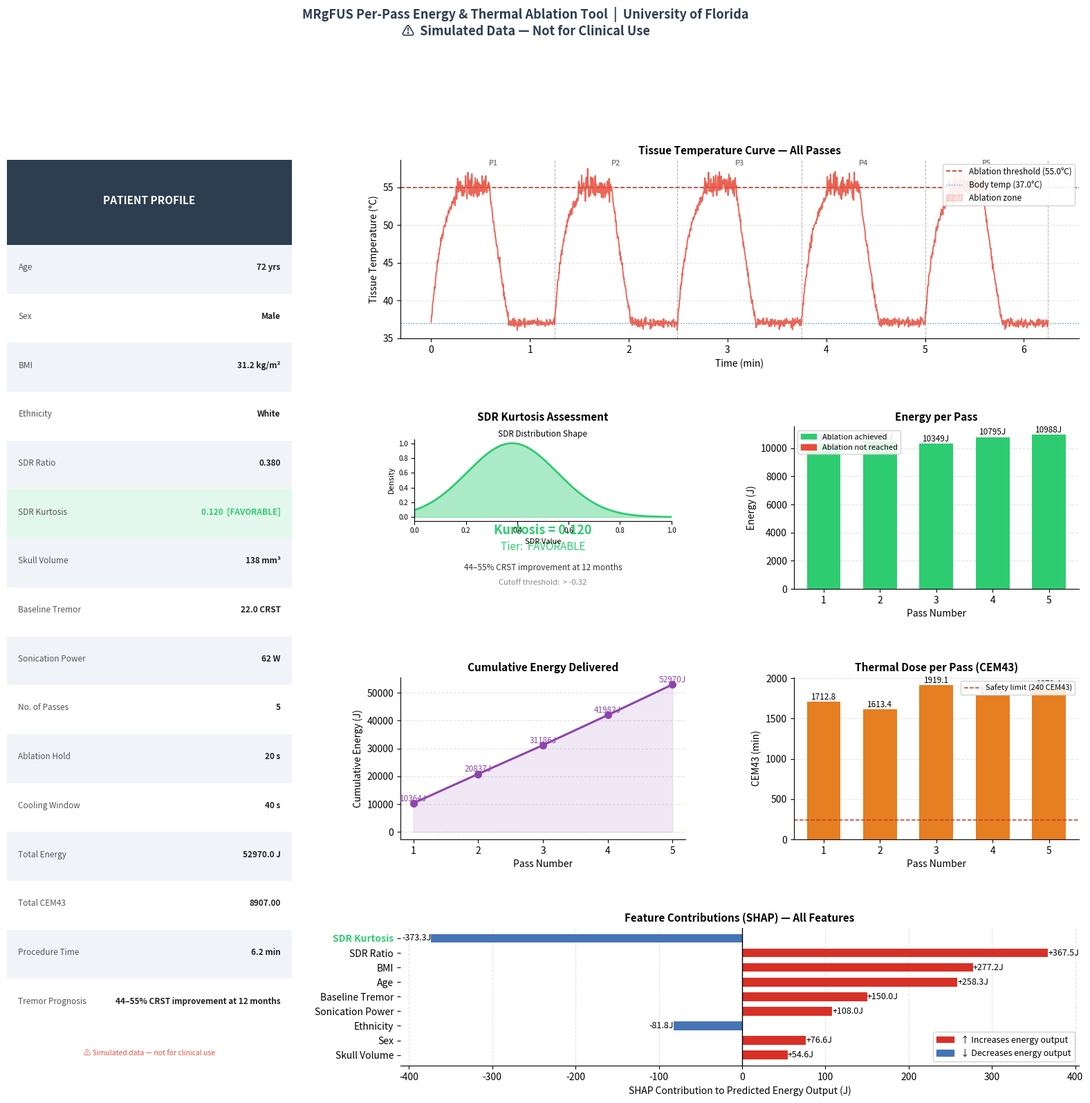
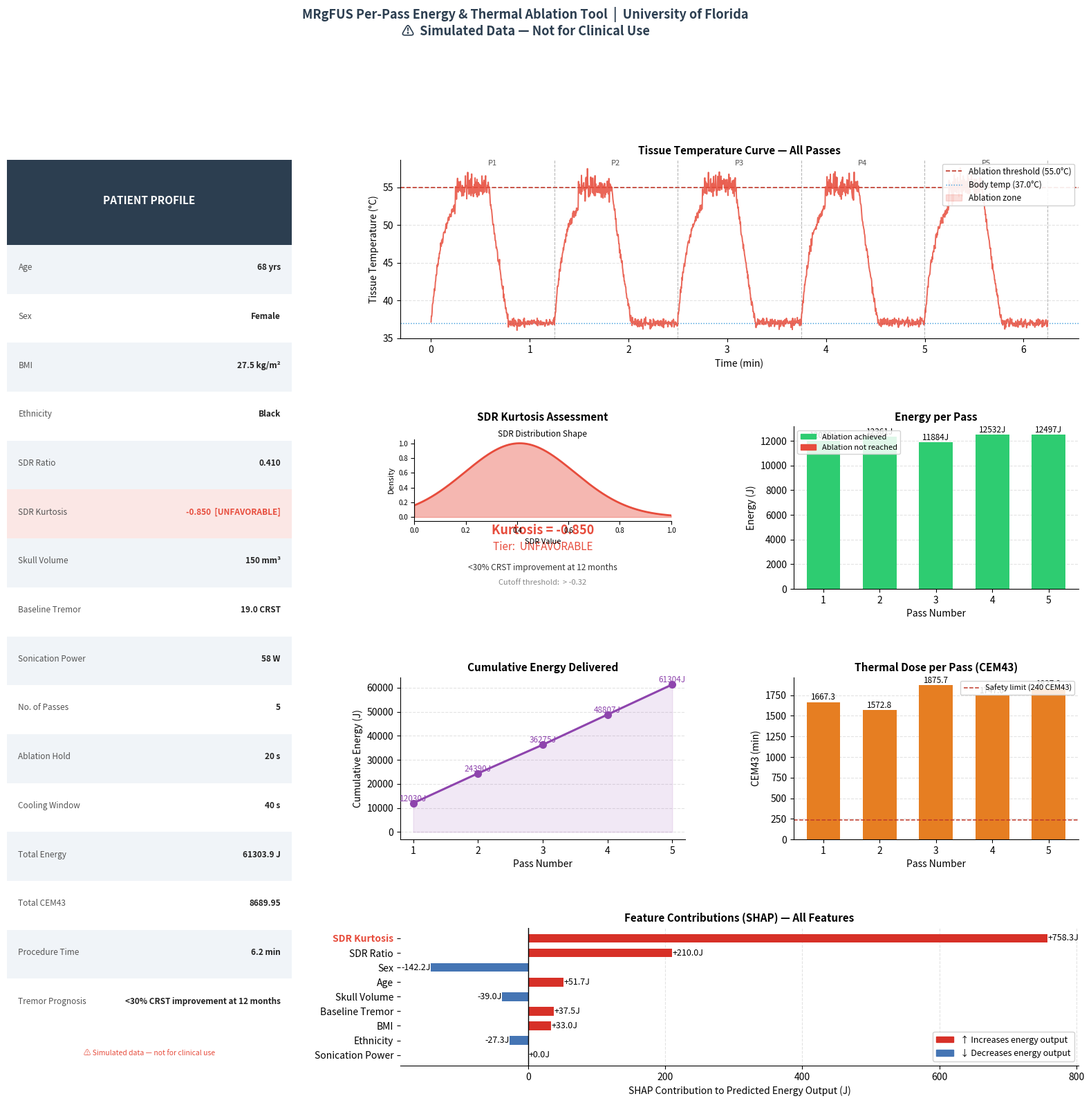

These figures' Python source, in order:
#File 8:

import numpy as np
import matplotlib.pyplot as plt
import matplotlib.patches as mpatches
import matplotlib.gridspec as gridspec
import warnings
warnings.filterwarnings("ignore")

# ─────────────────────────────────────────────────────────────────────────────
#  MODULE: MRgFUS Per-Pass Energy Sonication Estimator
#          & Clinical Interpretation Tool
#  Institution: University of Florida
#  Purpose:     Surgical decision support
#  Data:        Simulated — not for clinical use
#
#  SDR Kurtosis Reference:
#  Higher SDR kurtosis (>-0.32) correlates with superior lesion formation,
#  lower peak sonication temps, and 43-62% sustained tremor improvement
#  at 12+ months. Kurtosis is a stronger prognostic factor than mean SDR
#  or SDR standard deviation alone.
# ─────────────────────────────────────────────────────────────────────────────

SHAP_WEIGHTS = {
    "sdr_ratio":        -0.42,
    "sdr_kurtosis":     -0.35,   # Higher kurtosis = less energy needed
    "age":               0.31,
    "bmi":               0.22,
    "sonication_power":  0.18,
    "skull_volume":     -0.13,
    "baseline_tremor":   0.10,
    "sex":              -0.07,
    "ethnicity":         0.04,
}

POP_MEANS = {
    "sdr_ratio":         0.45,
    "sdr_kurtosis":     -0.20,   # Population mean kurtosis (near cutoff)
    "age":              67.0,
    "bmi":              27.0,
    "sonication_power": 58.0,
    "skull_volume":     145.0,
    "baseline_tremor":  18.0,
    "sex":               0.35,
    "ethnicity":         1.5,
}

POP_STDS = {
    "sdr_ratio":         0.12,
    "sdr_kurtosis":      0.45,   # Reasonable spread around cutoff
    "age":               9.0,
    "bmi":               5.0,
    "sonication_power":  10.0,
    "skull_volume":      25.0,
    "baseline_tremor":   4.0,
    "sex":               0.48,
    "ethnicity":         1.1,
}

BASE_ENERGY_J     = 10000
ABLATION_TEMP_C   = 55.0
BASELINE_TEMP_C   = 37.0
COOLING_RATE      = 0.18
HEATING_RATE_BASE = 0.22

# SDR kurtosis clinical cutoff
SDR_KURTOSIS_CUTOFF = -0.32


# ── 1. SDR kurtosis interpreter ────────────────────────────────────────────────
def interpret_sdr_kurtosis(kurtosis: float) -> dict:
    """
    Classifies SDR kurtosis and returns clinical interpretation.

    Cutoff > -0.32 identifies favorable candidates.
    Higher kurtosis = sharper, tighter SDR distribution = better skull
    homogeneity = more efficient energy delivery and superior outcomes.
    """
    favorable = kurtosis > SDR_KURTOSIS_CUTOFF

    if kurtosis > 0.50:
        tier        = "EXCELLENT"
        color       = "#27ae60"
        description = (
            "Highly peaked SDR distribution. Skull highly homogeneous.\n"
            "Expect efficient sonication, lower peak temps,\n"
            "and strong long-term tremor improvement (>55%)."
        )
        energy_modifier = -0.12    # 12% energy reduction expected
        tremor_prognosis = "55–62% CRST improvement at 12 months"

    elif kurtosis > SDR_KURTOSIS_CUTOFF:
        tier        = "FAVORABLE"
        color       = "#2ecc71"
        description = (
            "Above-threshold kurtosis. Good skull homogeneity.\n"
            "Suitable candidate even if mean SDR is below 0.40.\n"
            "Expected tremor improvement: 44–55%."
        )
        energy_modifier = -0.06
        tremor_prognosis = "44–55% CRST improvement at 12 months"

    elif kurtosis > -0.60:
        tier        = "BORDERLINE"
        color       = "#f39c12"
        description = (
            "Below cutoff but marginal. Broader SDR distribution\n"
            "with more low-SDR tail elements. Consider additional\n"
            "skull CT analysis before proceeding."
        )
        energy_modifier = 0.04
        tremor_prognosis = "30–44% CRST improvement at 12 months"

    else:
        tier        = "UNFAVORABLE"
        color       = "#e74c3c"
        description = (
            "Low kurtosis: flat, broad SDR distribution with\n"
            "significant low-SDR tail. Higher energy demand,\n"
            "elevated thermal risk. MDT review recommended."
        )
        energy_modifier = 0.10
        tremor_prognosis = "<30% CRST improvement at 12 months"

    return {
        "kurtosis":          kurtosis,
        "tier":              tier,
        "color":             color,
        "favorable":         favorable,
        "description":       description,
        "energy_modifier":   energy_modifier,
        "tremor_prognosis":  tremor_prognosis,
    }


# ── 2. Base energy estimator ───────────────────────────────────────────────────
def estimate_base_energy(
    sdr_ratio, sdr_kurtosis, age, bmi, sonication_power,
    skull_volume, baseline_tremor, sex, ethnicity
) -> dict:

    inputs = {
        "sdr_ratio":        sdr_ratio,
        "sdr_kurtosis":     sdr_kurtosis,
        "age":              age,
        "bmi":              bmi,
        "sdr_ratio":        sdr_ratio,
        "sonication_power": sonication_power,
        "skull_volume":     skull_volume,
        "baseline_tremor":  baseline_tremor,
        "sex":              float(sex),
        "ethnicity":        float(ethnicity),
    }

    # Re-insert sdr_kurtosis explicitly after dict (avoids duplicate key issue)
    inputs["sdr_kurtosis"] = sdr_kurtosis

    kurtosis_info = interpret_sdr_kurtosis(sdr_kurtosis)

    contributions    = {}
    total_adjustment = 0.0
    for feature, value in inputs.items():
        z = (value - POP_MEANS[feature]) / POP_STDS[feature]
        contribution_j = SHAP_WEIGHTS[feature] * z * BASE_ENERGY_J * 0.15
        contributions[feature] = round(contribution_j, 2)
        total_adjustment += contribution_j

    # Apply kurtosis energy modifier on top of SHAP adjustment
    kurtosis_adjustment = BASE_ENERGY_J * kurtosis_info["energy_modifier"]
    predicted_energy    = round(BASE_ENERGY_J + total_adjustment + kurtosis_adjustment, 1)

    return {
        "base_energy_j":    predicted_energy,
        "contributions":    contributions,
        "inputs":           inputs,
        "kurtosis_info":    kurtosis_info,
    }


# ── 3. Per-pass thermal simulation ────────────────────────────────────────────
def simulate_passes(
    base_result:       dict,
    n_passes:          int   = 5,
    ablation_duration: float = 20.0,
    cooling_time:      float = 40.0,
    power_ramp:        float = 0.05,
    targeting_adjust:  float = 0.03,
    seed:              int   = 42,
) -> dict:

    np.random.seed(seed)

    base_energy      = base_result["base_energy_j"]
    sonication_power = base_result["inputs"]["sonication_power"]
    kurtosis_info    = base_result["kurtosis_info"]
    heating_rate     = HEATING_RATE_BASE / (1 + 0.1 * base_result["inputs"]["bmi"] / 27)

    # Higher kurtosis slightly reduces peak temperature achieved
    # (more homogeneous skull = more efficient, less thermal scatter)
    temp_modifier = -kurtosis_info["energy_modifier"] * 8.0

    passes           = []
    cumulative_e     = 0.0
    cumulative_cem43 = 0.0
    all_time         = []
    all_temp         = []
    global_t         = 0.0

    for p in range(1, n_passes + 1):

        pass_noise  = np.random.normal(0, 0.025)
        pass_energy = round(
            base_energy * (1 + power_ramp * (p - 1))
                        * (1 - targeting_adjust * (p - 1))
                        + pass_noise * base_energy,
            1
        )
        pass_energy = max(pass_energy, 200.0)

        # Heating phase
        start_temp   = BASELINE_TEMP_C + np.random.normal(0, 0.5)
        temp_to_rise = ABLATION_TEMP_C - start_temp + temp_modifier
        heat_duration = temp_to_rise / (heating_rate * sonication_power / 10)
        heat_duration = max(heat_duration, 5.0)

        heat_t    = np.linspace(0, heat_duration, int(heat_duration * 5))
        heat_temp = start_temp + temp_to_rise * (1 - np.exp(-heat_t / (heat_duration * 0.45)))
        heat_temp += np.random.normal(0, 0.3, len(heat_t))

        # Ablation hold phase
        hold_t    = np.linspace(0, ablation_duration, int(ablation_duration * 5))
        hold_temp = ABLATION_TEMP_C + np.random.normal(0, 0.8, len(hold_t))

        # Cooling phase
        cool_t    = np.linspace(0, cooling_time, int(cooling_time * 5))
        cool_temp = ABLATION_TEMP_C * np.exp(-COOLING_RATE * cool_t / ABLATION_TEMP_C * 10)
        cool_temp = np.clip(cool_temp, BASELINE_TEMP_C, ABLATION_TEMP_C)
        cool_temp += np.random.normal(0, 0.3, len(cool_t))

        pass_temp = np.concatenate([heat_temp, hold_temp, cool_temp])
        pass_time = np.linspace(
            0, heat_duration + ablation_duration + cooling_time, len(pass_temp)
        )

        all_time.extend(global_t + pass_time)
        all_temp.extend(pass_temp)
        global_t += heat_duration + ablation_duration + cooling_time

        # CEM43
        dt_s  = (heat_duration + ablation_duration + cooling_time) / len(pass_temp)
        cem43 = 0.0
        for t_val in pass_temp:
            R = 0.5 if t_val >= 43 else 0.25
            cem43 += dt_s / 60 * (R ** (43 - t_val))
        cumulative_cem43 += cem43
        cumulative_e     += pass_energy

        passes.append({
            "pass_number":         p,
            "pass_energy_j":       pass_energy,
            "cumulative_energy_j": round(cumulative_e, 1),
            "heat_duration_s":     round(heat_duration, 1),
            "ablation_hold_s":     ablation_duration,
            "cooling_time_s":      cooling_time,
            "total_pass_time_s":   round(heat_duration + ablation_duration + cooling_time, 1),
            "peak_temp_c":         round(float(np.max(pass_temp)), 1),
            "ablation_achieved":   float(np.max(pass_temp)) >= ABLATION_TEMP_C,
            "cem43":               round(cem43, 2),
            "cumulative_cem43":    round(cumulative_cem43, 2),
        })

    return {
        "passes":            passes,
        "n_passes":          n_passes,
        "ablation_duration": ablation_duration,
        "cooling_time":      cooling_time,
        "total_energy_j":    round(cumulative_e, 1),
        "total_cem43":       round(cumulative_cem43, 2),
        "total_time_s":      round(global_t, 1),
        "time_series":       np.array(all_time),
        "temp_series":       np.array(all_temp),
        "base_result":       base_result,
    }


# ── 4. Clinical report ─────────────────────────────────────────────────────────
def interpret_passes(sim: dict) -> str:
    passes        = sim["passes"]
    inputs        = sim["base_result"]["inputs"]
    kurtosis_info = sim["base_result"]["kurtosis_info"]
    sex_label     = "Female" if inputs["sex"] == 1 else "Male"
    eth_map       = {0: "White", 1: "Black", 2: "Hispanic", 3: "Asian/Other"}
    eth_label     = eth_map.get(int(inputs["ethnicity"]), "Unknown")

    lines = [
        "=" * 68,
        "  MRgFUS PER-PASS ENERGY & THERMAL DOSE REPORT",
        "  ⚠  SIMULATED DATA — NOT FOR CLINICAL USE",
        "=" * 68,
        f"  Patient:  Age {inputs['age']:.0f} | {sex_label} | "
        f"BMI {inputs['bmi']:.1f} | {eth_label}",
        f"  SDR: {inputs['sdr_ratio']:.3f} | "
        f"SDR Kurtosis: {inputs['sdr_kurtosis']:.3f} | "
        f"Skull Vol: {inputs['skull_volume']:.0f} mm³",
        f"  Ablation Hold: {sim['ablation_duration']:.0f} s  |  "
        f"Cooling Window: {sim['cooling_time']:.0f} s",
        "-" * 68,
        f"  SDR Kurtosis Assessment:  {kurtosis_info['tier']}  "
        f"(cutoff > {SDR_KURTOSIS_CUTOFF})",
        f"  Prognosis:  {kurtosis_info['tremor_prognosis']}",
        "-" * 68,
        f"  {'Pass':<6} {'Energy (J)':<13} {'Cumul. (J)':<13} "
        f"{'Peak °C':<10} {'CEM43':<10} {'Ablation'}",
        "-" * 68,
    ]

    for p in passes:
        ablated = "✔ Yes" if p["ablation_achieved"] else "✘ No"
        lines.append(
            f"  {p['pass_number']:<6} "
            f"{p['pass_energy_j']:<13.1f} "
            f"{p['cumulative_energy_j']:<13.1f} "
            f"{p['peak_temp_c']:<10.1f} "
            f"{p['cem43']:<10.2f} "
            f"{ablated}"
        )

    lines += [
        "-" * 68,
        f"  Total Energy Delivered:   {sim['total_energy_j']:.1f} J",
        f"  Total Thermal Dose:       {sim['total_cem43']:.2f} CEM43",
        f"  Total Procedure Time:     {sim['total_time_s'] / 60:.1f} min",
        "=" * 68,
    ]
    return "\n".join(lines)


# ── 5. Full figure ─────────────────────────────────────────────────────────────
def plot_per_pass(sim: dict, save_path: str = None):

    passes        = sim["passes"]
    time_series   = sim["time_series"] / 60
    temp_series   = sim["temp_series"]
    inputs        = sim["base_result"]["inputs"]
    contribs      = sim["base_result"]["contributions"]
    kurtosis_info = sim["base_result"]["kurtosis_info"]

    sex_label = "Female" if inputs["sex"] == 1 else "Male"
    eth_map   = {0: "White", 1: "Black", 2: "Hispanic", 3: "Asian/Other"}
    eth_label = eth_map.get(int(inputs["ethnicity"]), "Unknown")

    label_map = {
        "sdr_ratio":        "SDR Ratio",
        "sdr_kurtosis":     "SDR Kurtosis",
        "age":              "Age",
        "bmi":              "BMI",
        "sonication_power": "Sonication Power",
        "skull_volume":     "Skull Volume",
        "baseline_tremor":  "Baseline Tremor",
        "sex":              "Sex",
        "ethnicity":        "Ethnicity",
    }

    shap_order  = sorted(contribs, key=lambda f: abs(contribs[f]))
    shap_labels = [label_map[f] for f in shap_order]
    shap_values = [contribs[f] for f in shap_order]
    shap_colors = ["#d73027" if v > 0 else "#4575b4" for v in shap_values]

    pass_nums   = [p["pass_number"]         for p in passes]
    pass_energy = [p["pass_energy_j"]       for p in passes]
    pass_cum    = [p["cumulative_energy_j"] for p in passes]
    pass_cem    = [p["cem43"]               for p in passes]

    # ── Layout: 4 rows x 3 cols ────────────────────────────────────────────────
    fig = plt.figure(figsize=(20, 17))
    gs  = gridspec.GridSpec(
        4, 3,
        hspace=0.55, wspace=0.38,
        height_ratios=[1.1, 1.0, 1.0, 0.85]
    )

    ax_profile  = fig.add_subplot(gs[:, 0])     # Left col: patient profile
    ax_temp     = fig.add_subplot(gs[0, 1:])    # Row 0: temperature curve
    ax_kurtosis = fig.add_subplot(gs[1, 1])     # Row 1 left: kurtosis panel
    ax_energy   = fig.add_subplot(gs[1, 2])     # Row 1 right: per-pass energy
    ax_cum      = fig.add_subplot(gs[2, 1])     # Row 2 left: cumulative energy
    ax_cem      = fig.add_subplot(gs[2, 2])     # Row 2 right: CEM43
    ax_shap     = fig.add_subplot(gs[3, 1:])    # Row 3: SHAP full width

    # ══ Patient Profile Panel ═════════════════════════════════════════════════
    ax_profile.set_xlim(0, 1)
    ax_profile.set_ylim(0, 1)
    ax_profile.axis("off")

    ax_profile.add_patch(mpatches.FancyBboxPatch(
        (0.0, 0.91), 1.0, 0.09,
        boxstyle="round,pad=0.02",
        linewidth=0, facecolor="#2c3e50"
    ))
    ax_profile.text(0.5, 0.955, "PATIENT PROFILE",
                    ha="center", va="center",
                    fontsize=11, fontweight="bold", color="white")

    # Kurtosis tier badge inline in profile
    kt_color = kurtosis_info["color"]
    kt_tier  = kurtosis_info["tier"]

    profile_rows = [
        ("Age",              f"{inputs['age']:.0f} yrs"),
        ("Sex",              sex_label),
        ("BMI",              f"{inputs['bmi']:.1f} kg/m²"),
        ("Ethnicity",        eth_label),
        ("SDR Ratio",        f"{inputs['sdr_ratio']:.3f}"),
        ("SDR Kurtosis",     f"{inputs['sdr_kurtosis']:.3f}  [{kt_tier}]"),
        ("Skull Volume",     f"{inputs['skull_volume']:.0f} mm³"),
        ("Baseline Tremor",  f"{inputs['baseline_tremor']:.1f} CRST"),
        ("Sonication Power", f"{inputs['sonication_power']:.0f} W"),
        ("No. of Passes",    str(sim["n_passes"])),
        ("Ablation Hold",    f"{sim['ablation_duration']:.0f} s"),
        ("Cooling Window",   f"{sim['cooling_time']:.0f} s"),
        ("Total Energy",     f"{sim['total_energy_j']:.1f} J"),
        ("Total CEM43",      f"{sim['total_cem43']:.2f}"),
        ("Procedure Time",   f"{sim['total_time_s']/60:.1f} min"),
        ("Tremor Prognosis", kurtosis_info["tremor_prognosis"]),
    ]

    y_start = 0.88
    row_h   = 0.054

    for i, (field, value) in enumerate(profile_rows):
        y  = y_start - i * row_h
        bg = "#f0f4f8" if i % 2 == 0 else "white"

        # Highlight kurtosis row with tier color
        if field == "SDR Kurtosis":
            bg = kt_color + "22"

        ax_profile.add_patch(mpatches.FancyBboxPatch(
            (0.0, y - 0.028), 1.0, row_h,
            boxstyle="square,pad=0.0",
            linewidth=0, facecolor=bg
        ))
        ax_profile.text(0.04, y + 0.001, field,
                        ha="left", va="center",
                        fontsize=8.5, color="#555555")

        # Color-code kurtosis value
        val_color = kt_color if field == "SDR Kurtosis" else "#222222"
        ax_profile.text(0.96, y + 0.001, value,
                        ha="right", va="center",
                        fontsize=8.5, fontweight="bold", color=val_color)

    ax_profile.text(0.5, 0.01,
                    "⚠ Simulated data — not for clinical use",
                    ha="center", va="bottom",
                    fontsize=7.5, color="#e74c3c", style="italic")

    # ══ Temperature Time-Series ════════════════════════════════════════════════
    ax_temp.plot(time_series, temp_series,
                 color="#e74c3c", linewidth=1.4, alpha=0.85, zorder=3)
    ax_temp.axhline(ABLATION_TEMP_C, color="#c0392b", linewidth=1.2,
                    linestyle="--", label=f"Ablation threshold ({ABLATION_TEMP_C}°C)")
    ax_temp.axhline(BASELINE_TEMP_C, color="#3498db", linewidth=1.0,
                    linestyle=":", label=f"Body temp ({BASELINE_TEMP_C}°C)")
    ax_temp.fill_between(time_series, ABLATION_TEMP_C, temp_series,
                         where=(temp_series >= ABLATION_TEMP_C),
                         color="#e74c3c", alpha=0.18, label="Ablation zone")

    t_cursor = 0.0
    for p in passes:
        t_cursor += p["total_pass_time_s"] / 60
        ax_temp.axvline(t_cursor, color="#888888", linewidth=0.8,
                        linestyle="--", alpha=0.6)
        ax_temp.text(
            t_cursor - p["total_pass_time_s"] / 120,
            ax_temp.get_ylim()[1] if ax_temp.get_ylim()[1] != 1 else 75,
            f"P{p['pass_number']}",
            ha="center", va="top", fontsize=8, color="#555555"
        )

    ax_temp.set_xlabel("Time (min)", fontsize=10)
    ax_temp.set_ylabel("Tissue Temperature (°C)", fontsize=10)
    ax_temp.set_title("Tissue Temperature Curve — All Passes",
                      fontsize=11, fontweight="bold")
    ax_temp.legend(fontsize=8.5, loc="upper right", framealpha=0.9)
    ax_temp.spines["top"].set_visible(False)
    ax_temp.spines["right"].set_visible(False)
    ax_temp.yaxis.grid(True, linestyle="--", alpha=0.35)
    ax_temp.set_axisbelow(True)

    # ══ SDR Kurtosis Visual Panel ══════════════════════════════════════════════
    ax_kurtosis.set_xlim(0, 1)
    ax_kurtosis.set_ylim(0, 1)
    ax_kurtosis.axis("off")
    ax_kurtosis.set_title("SDR Kurtosis Assessment", fontsize=11, fontweight="bold")

    # Simulated SDR histogram shape based on kurtosis tier
    x = np.linspace(0, 1, 300)
    k = inputs["sdr_kurtosis"]

    # Gaussian with width shaped by kurtosis
    sigma  = max(0.06, 0.18 - k * 0.04)
    mu     = inputs["sdr_ratio"]
    y_dist = np.exp(-0.5 * ((x - mu) / sigma) ** 2)
    y_dist /= y_dist.max()

    # Inset axes for the histogram shape
    ax_hist = ax_kurtosis.inset_axes([0.05, 0.42, 0.90, 0.50])
    ax_hist.fill_between(x, y_dist, alpha=0.4, color=kt_color)
    ax_hist.plot(x, y_dist, color=kt_color, linewidth=2.0)
    ax_hist.axvline(SDR_KURTOSIS_CUTOFF + 0.32 + mu - 0.45,
                    color="#888888", linewidth=1.0,
                    linestyle="--", alpha=0.7)
    ax_hist.set_xlim(0, 1)
    ax_hist.set_xlabel("SDR Value", fontsize=8)
    ax_hist.set_ylabel("Density", fontsize=8)
    ax_hist.tick_params(labelsize=7)
    ax_hist.spines["top"].set_visible(False)
    ax_hist.spines["right"].set_visible(False)
    ax_hist.set_title("SDR Distribution Shape", fontsize=8.5, pad=3)

    # Kurtosis value and tier text
    ax_kurtosis.text(0.5, 0.36,
                     f"Kurtosis = {k:.3f}",
                     ha="center", va="center",
                     fontsize=13, fontweight="bold", color=kt_color)
    ax_kurtosis.text(0.5, 0.26,
                     f"Tier:  {kt_tier}",
                     ha="center", va="center",
                     fontsize=11, color=kt_color)
    ax_kurtosis.text(0.5, 0.13,
                     kurtosis_info["tremor_prognosis"],
                     ha="center", va="center",
                     fontsize=8.5, color="#333333",
                     style="italic")
    ax_kurtosis.text(0.5, 0.04,
                     f"Cutoff threshold:  > {SDR_KURTOSIS_CUTOFF}",
                     ha="center", va="center",
                     fontsize=8, color="#888888")

    # ══ Per-Pass Energy ════════════════════════════════════════════════════════
    bar_colors = ["#2ecc71" if p["ablation_achieved"] else "#e74c3c" for p in passes]
    ax_energy.bar(pass_nums, pass_energy, color=bar_colors,
                  edgecolor="none", width=0.6)
    for pn, pe in zip(pass_nums, pass_energy):
        ax_energy.text(pn, pe + 8, f"{pe:.0f}J",
                       ha="center", va="bottom", fontsize=8.5)

    achieved_patch = mpatches.Patch(color="#2ecc71", label="Ablation achieved")
    missed_patch   = mpatches.Patch(color="#e74c3c", label="Ablation not reached")
    ax_energy.legend(handles=[achieved_patch, missed_patch],
                     fontsize=8, loc="upper left", framealpha=0.85)
    ax_energy.set_xlabel("Pass Number", fontsize=10)
    ax_energy.set_ylabel("Energy (J)", fontsize=10)
    ax_energy.set_title("Energy per Pass", fontsize=11, fontweight="bold")
    ax_energy.set_xticks(pass_nums)
    ax_energy.spines["top"].set_visible(False)
    ax_energy.spines["right"].set_visible(False)
    ax_energy.yaxis.grid(True, linestyle="--", alpha=0.35)
    ax_energy.set_axisbelow(True)

    # ══ Cumulative Energy ══════════════════════════════════════════════════════
    ax_cum.plot(pass_nums, pass_cum, color="#8e44ad",
                linewidth=2.2, marker="o", markersize=7, zorder=3)
    for pn, pc in zip(pass_nums, pass_cum):
        ax_cum.text(pn, pc + 25, f"{pc:.0f}J",
                    ha="center", va="bottom", fontsize=8.5, color="#8e44ad")
    ax_cum.fill_between(pass_nums, pass_cum, alpha=0.12, color="#8e44ad")
    ax_cum.set_xlabel("Pass Number", fontsize=10)
    ax_cum.set_ylabel("Cumulative Energy (J)", fontsize=10)
    ax_cum.set_title("Cumulative Energy Delivered", fontsize=11, fontweight="bold")
    ax_cum.set_xticks(pass_nums)
    ax_cum.spines["top"].set_visible(False)
    ax_cum.spines["right"].set_visible(False)
    ax_cum.yaxis.grid(True, linestyle="--", alpha=0.35)
    ax_cum.set_axisbelow(True)

    # ══ CEM43 ══════════════════════════════════════════════════════════════════
    ax_cem.bar(pass_nums, pass_cem, color="#e67e22",
               edgecolor="none", width=0.6)
    ax_cem.axhline(240, color="#c0392b", linewidth=1.1,
                   linestyle="--", label="Safety limit (240 CEM43)")
    for pn, pc in zip(pass_nums, pass_cem):
        ax_cem.text(pn, pc + 1, f"{pc:.1f}",
                    ha="center", va="bottom", fontsize=8.5)
    ax_cem.legend(fontsize=8, loc="upper right", framealpha=0.85)
    ax_cem.set_xlabel("Pass Number", fontsize=10)
    ax_cem.set_ylabel("CEM43 (min)", fontsize=10)
    ax_cem.set_title("Thermal Dose per Pass (CEM43)", fontsize=11, fontweight="bold")
    ax_cem.set_xticks(pass_nums)
    ax_cem.spines["top"].set_visible(False)
    ax_cem.spines["right"].set_visible(False)
    ax_cem.yaxis.grid(True, linestyle="--", alpha=0.35)
    ax_cem.set_axisbelow(True)

    # ══ SHAP Bar Chart (full width bottom) ════════════════════════════════════
    bars = ax_shap.barh(shap_labels, shap_values, color=shap_colors,
                        edgecolor="none", height=0.6)
    ax_shap.axvline(0, color="black", linewidth=1.0)
    for i, (label, val) in enumerate(zip(shap_labels, shap_values)):
        offset = 0.15 if val >= 0 else -0.15
        ha     = "left" if val >= 0 else "right"
        ax_shap.text(val + offset, i, f"{val:+.1f}J",
                     va="center", ha=ha, fontsize=9)

    # Highlight SDR kurtosis bar label
    for i, label in enumerate(shap_labels):
        if label == "SDR Kurtosis":
            ax_shap.get_yticklabels()[i].set_color(kt_color)
            ax_shap.get_yticklabels()[i].set_fontweight("bold")

    pos_patch = mpatches.Patch(color="#d73027", label="↑ Increases energy output")
    neg_patch = mpatches.Patch(color="#4575b4", label="↓ Decreases energy output")
    ax_shap.legend(handles=[pos_patch, neg_patch],
                   fontsize=9, loc="lower right", framealpha=0.9)
    ax_shap.set_xlabel("SHAP Contribution to Predicted Energy Output (J)", fontsize=10)
    ax_shap.set_title("Feature Contributions (SHAP) — All Features",
                      fontsize=11, fontweight="bold")
    ax_shap.spines["top"].set_visible(False)
    ax_shap.spines["right"].set_visible(False)
    ax_shap.spines["left"].set_visible(False)
    ax_shap.xaxis.grid(True, linestyle="--", alpha=0.35)
    ax_shap.set_axisbelow(True)

    # ══ Super title ════════════════════════════════════════════════════════════
    fig.suptitle(
        "MRgFUS Per-Pass Energy & Thermal Ablation Tool  |  University of Florida\n"
        "⚠  Simulated Data — Not for Clinical Use",
        fontsize=13, fontweight="bold", y=1.01, color="#2c3e50"
    )

    plt.tight_layout()
    if save_path:
        plt.savefig(save_path, dpi=180, bbox_inches="tight")
    plt.show()


# ── 6. Main pipeline ───────────────────────────────────────────────────────────
def run_per_pass_tool(
    sdr_ratio, sdr_kurtosis, age, bmi, sonication_power,
    skull_volume, baseline_tremor, sex, ethnicity,
    n_passes:          int   = 5,
    ablation_duration: float = 20.0,
    cooling_time:      float = 40.0,
    power_ramp:        float = 0.05,
    targeting_adjust:  float = 0.03,
    save_plot:         str   = None,
):
    """
    Full pipeline: estimate base energy → simulate passes → report → plot.

    Parameters
    ----------
    sdr_kurtosis : float
        Kurtosis of the patient's SDR histogram.
        Cutoff > -0.32 identifies favorable MRgFUS candidates.
        Higher kurtosis = sharper distribution = better skull homogeneity
        = lower energy demand and superior long-term tremor outcomes.
    ablation_duration : float
        Seconds tissue is held at or above ablation temperature per pass.
    cooling_time : float
        Seconds of cooling between passes.
    """
    base = estimate_base_energy(
        sdr_ratio=sdr_ratio, sdr_kurtosis=sdr_kurtosis,
        age=age, bmi=bmi, sonication_power=sonication_power,
        skull_volume=skull_volume, baseline_tremor=baseline_tremor,
        sex=sex, ethnicity=ethnicity,
    )
    sim = simulate_passes(
        base_result       = base,
        n_passes          = n_passes,
        ablation_duration = ablation_duration,
        cooling_time      = cooling_time,
        power_ramp        = power_ramp,
        targeting_adjust  = targeting_adjust,
    )
    print(interpret_passes(sim))
    plot_per_pass(sim, save_path=save_plot)
    return sim


# ══════════════════════════════════════════════════════════════════════════════
#  EXAMPLE PATIENTS — demonstrating kurtosis tier differences
# ══════════════════════════════════════════════════════════════════════════════
if __name__ == "__main__":

    print("\n--- PATIENT A: Favorable kurtosis (above cutoff) ---")
    run_per_pass_tool(
        sdr_ratio         = 0.38,    # Below standard mean SDR cutoff
        sdr_kurtosis      = 0.12,    # But favorable kurtosis — good candidate
        age               = 72,
        bmi               = 31.2,
        sonication_power  = 62,
        skull_volume      = 138,
        baseline_tremor   = 22,
        sex               = 0,
        ethnicity         = 0,
        n_passes          = 5,
        ablation_duration = 20.0,
        cooling_time      = 40.0,
        save_plot         = "patient_A_favorable_kurtosis.png"
    )

    print("\n--- PATIENT B: Unfavorable kurtosis (below cutoff) ---")
    run_per_pass_tool(
        sdr_ratio         = 0.41,    # Mean SDR within standard range
        sdr_kurtosis      = -0.85,   # But unfavorable kurtosis
        age               = 68,
        bmi               = 27.5,
        sonication_power  = 58,
        skull_volume      = 150,
        baseline_tremor   = 19,
        sex               = 1,
        ethnicity         = 1,
        n_passes          = 5,
        ablation_duration = 20.0,
        cooling_time      = 40.0,
        save_plot         = "patient_B_unfavorable_kurtosis.png"
    )
